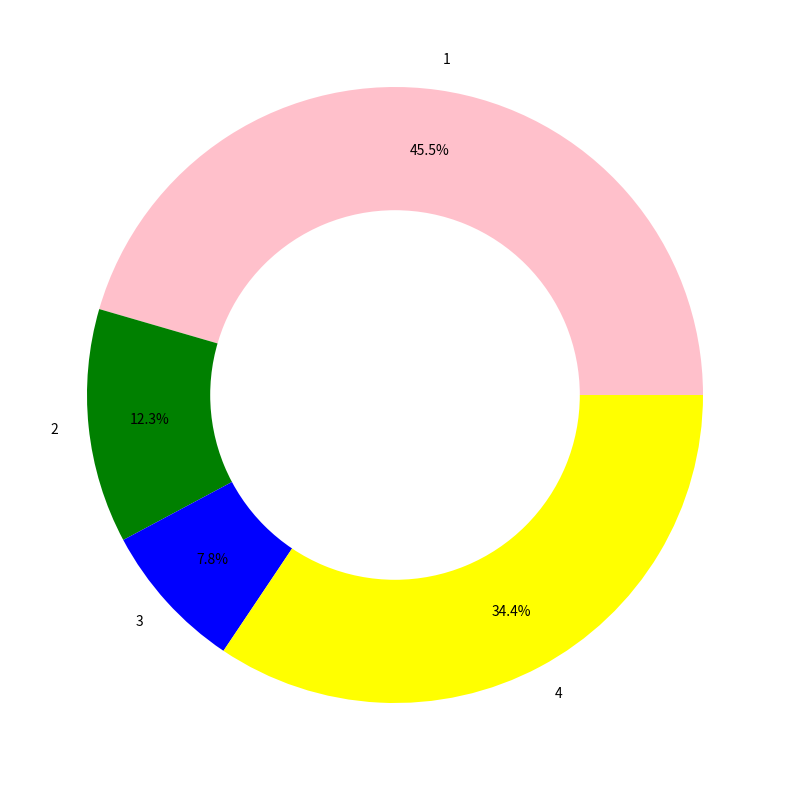

This figure's Python source:
import matplotlib.pyplot as plt

data = [0.455,0.123,0.078,0.344]
x_0 = [1,0,0,0]
plt.figure(figsize=(10,10))

labels = '1','2','3','4'

colors = ['pink','green','blue','yellow']

plt.pie(data , radius=1.0,pctdistance = 0.8, labels = labels ,colors = colors, startangle=0,autopct='%1.1f%%')
plt.pie(x_0, radius=0.6,colors = 'w')

plt.show()